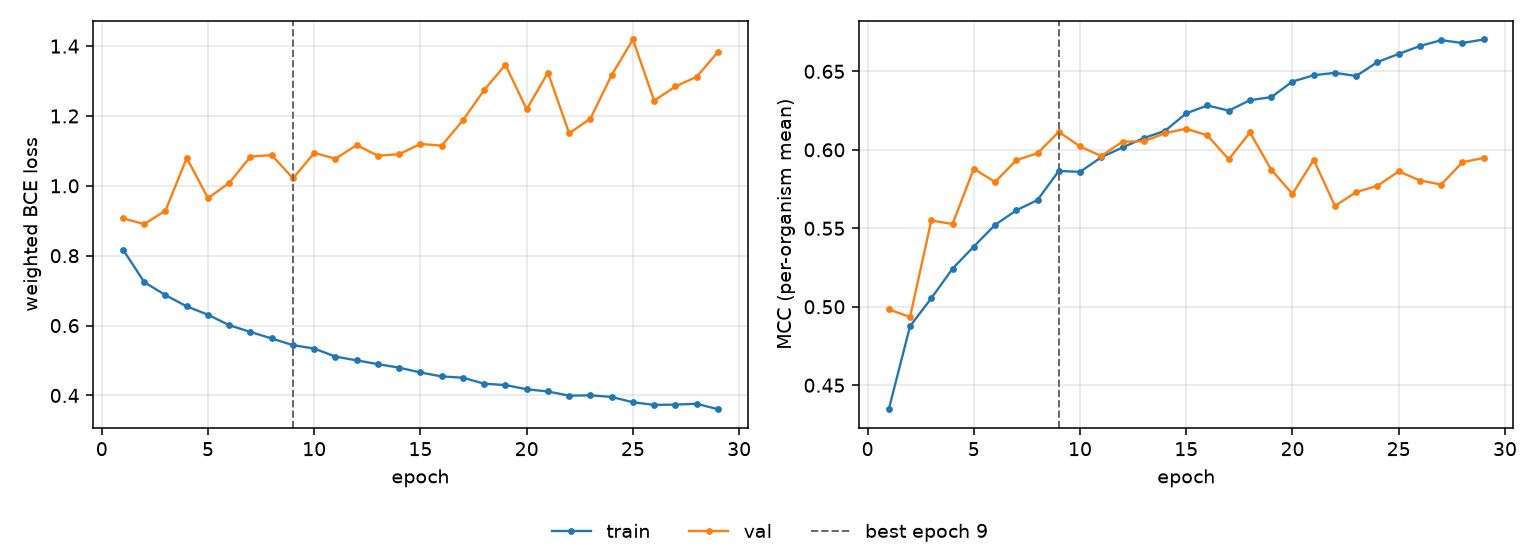

Source data for this figure (header and first rows):
epoch, tr_loss, vl_loss, tr_mcc, vl_mcc, is_best
1, 0.8177, 0.9072, 0.4347, 0.4983, False
2, 0.7244, 0.8904, 0.4876, 0.4935, False
3, 0.6871, 0.9292, 0.5054, 0.555, False
4, 0.6549, 1.08, 0.5243, 0.5527, False
5, 0.6311, 0.9647, 0.5383, 0.5879, False
6, 0.6011, 1.008, 0.5521, 0.5795, False
7, 0.5817, 1.084, 0.5614, 0.5934, False
8, 0.5631, 1.088, 0.568, 0.5978, False
9, 0.5439, 1.021, 0.5865, 0.6114, True
10, 0.5343, 1.094, 0.5859, 0.6022, False
11, 0.5112, 1.078, 0.5953, 0.596, False
12, 0.5004, 1.116, 0.6015, 0.6052, False
13, 0.4896, 1.086, 0.6075, 0.6054, False
14, 0.4795, 1.091, 0.6121, 0.6106, False
15, 0.4657, 1.12, 0.6232, 0.6134, False
16, 0.4546, 1.115, 0.6283, 0.6091, False
17, 0.4507, 1.188, 0.6249, 0.5939, False
18, 0.4337, 1.274, 0.6316, 0.6111, False
19, 0.4298, 1.347, 0.6336, 0.5873, False
20, 0.4177, 1.219, 0.6435, 0.5719, False
21, 0.4114, 1.324, 0.6475, 0.5936, False
22, 0.3994, 1.15, 0.649, 0.5642, False
23, 0.4003, 1.192, 0.647, 0.5731, False
24, 0.3957, 1.317, 0.6559, 0.577, False
25, 0.3806, 1.419, 0.6611, 0.5863, False
26, 0.3728, 1.244, 0.6661, 0.5804, False
27, 0.3738, 1.284, 0.6699, 0.5779, False
28, 0.3761, 1.312, 0.6681, 0.5921, False
29, 0.3606, 1.383, 0.6703, 0.5948, False
